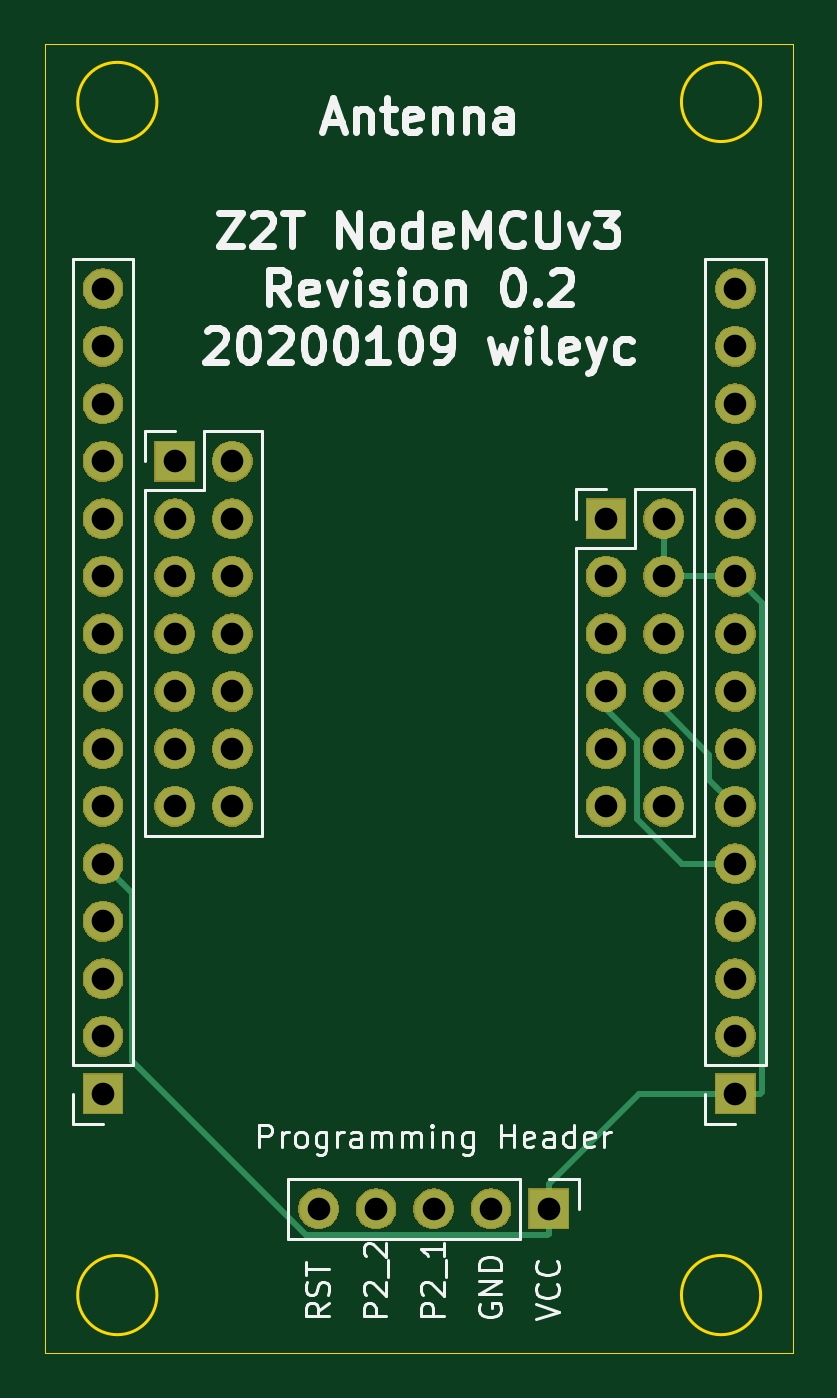
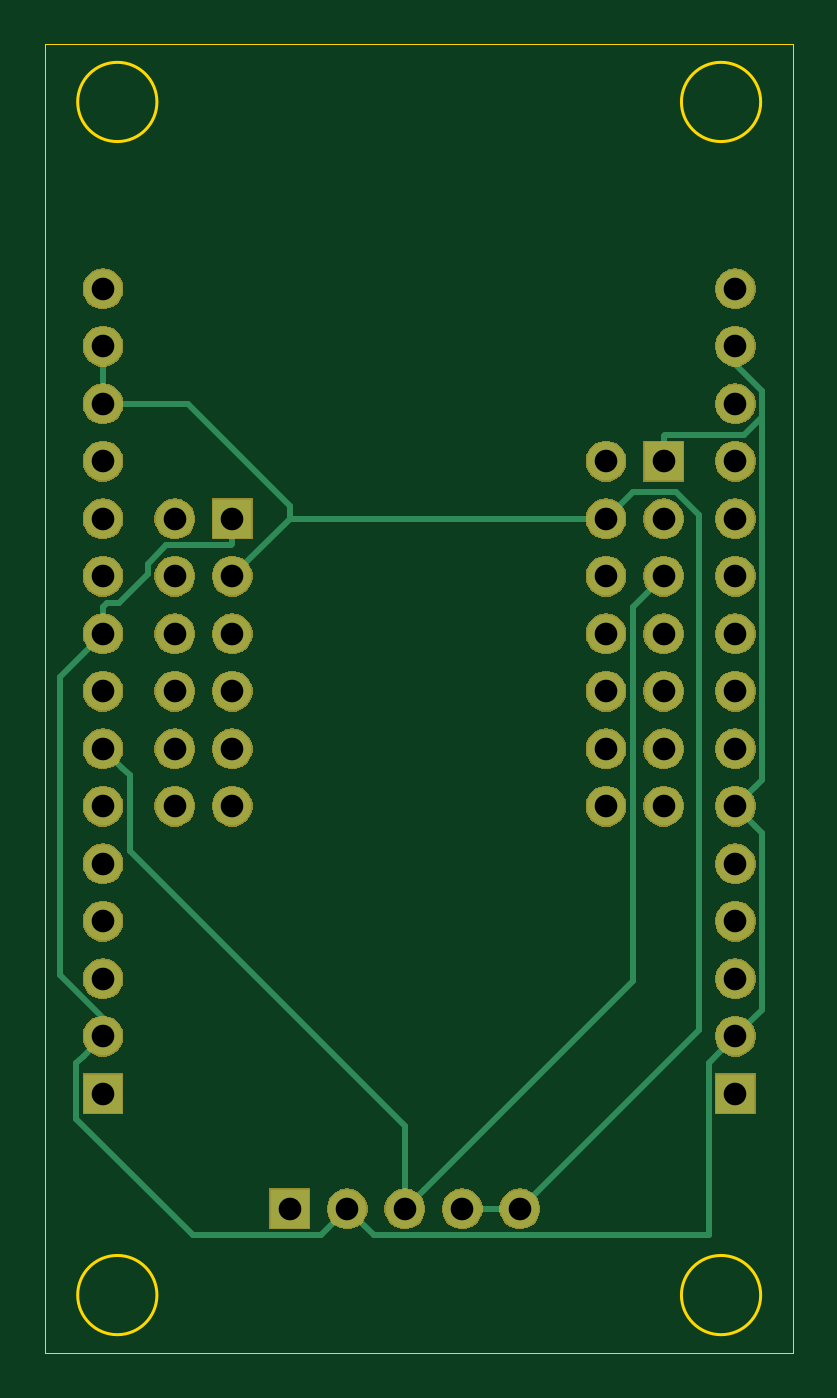
Circuit board: 10 layer files. Board 33.0 x 57.8 mm.
- bottom_mask: Zigbee2MQTT-B_Mask.gbs (54259 bytes)
- paste: Zigbee2MQTT-B_Paste.gbp (505 bytes)
- bottom_silk: Zigbee2MQTT-B_SilkS.gbo (506 bytes)
- bottom_copper: Zigbee2MQTT-Bottom.gbl (5268 bytes)
- outline: Zigbee2MQTT-Edge_Cuts.gm1 (1024 bytes)
- top_mask: Zigbee2MQTT-F_Mask.gts (54259 bytes)
- paste: Zigbee2MQTT-F_Paste.gtp (505 bytes)
- top_silk: Zigbee2MQTT-F_SilkS.gto (24652 bytes)
- drill: Zigbee2MQTT-PTH.drl (971 bytes)
- top_copper: Zigbee2MQTT-Top.gtl (3705 bytes)

=== bottom_mask: Zigbee2MQTT-B_Mask.gbs (54259 bytes, source omitted) ===
=== paste: Zigbee2MQTT-B_Paste.gbp ===
G04 #@! TF.GenerationSoftware,KiCad,Pcbnew,(5.1.5-0-10_14)*
G04 #@! TF.CreationDate,2020-01-09T22:03:08+09:00*
G04 #@! TF.ProjectId,Zigbee2MQTT,5a696762-6565-4324-9d51-54542e6b6963,rev?*
G04 #@! TF.SameCoordinates,Original*
G04 #@! TF.FileFunction,Paste,Bot*
G04 #@! TF.FilePolarity,Positive*
%FSLAX46Y46*%
G04 Gerber Fmt 4.6, Leading zero omitted, Abs format (unit mm)*
G04 Created by KiCad (PCBNEW (5.1.5-0-10_14)) date 2020-01-09 22:03:08*
%MOMM*%
%LPD*%
G04 APERTURE LIST*
G04 APERTURE END LIST*
M02*

=== bottom_silk: Zigbee2MQTT-B_SilkS.gbo ===
G04 #@! TF.GenerationSoftware,KiCad,Pcbnew,(5.1.5-0-10_14)*
G04 #@! TF.CreationDate,2020-01-09T22:03:08+09:00*
G04 #@! TF.ProjectId,Zigbee2MQTT,5a696762-6565-4324-9d51-54542e6b6963,rev?*
G04 #@! TF.SameCoordinates,Original*
G04 #@! TF.FileFunction,Legend,Bot*
G04 #@! TF.FilePolarity,Positive*
%FSLAX46Y46*%
G04 Gerber Fmt 4.6, Leading zero omitted, Abs format (unit mm)*
G04 Created by KiCad (PCBNEW (5.1.5-0-10_14)) date 2020-01-09 22:03:08*
%MOMM*%
%LPD*%
G04 APERTURE LIST*
G04 APERTURE END LIST*
M02*

=== bottom_copper: Zigbee2MQTT-Bottom.gbl ===
G04 #@! TF.GenerationSoftware,KiCad,Pcbnew,(5.1.5-0-10_14)*
G04 #@! TF.CreationDate,2020-01-09T22:03:08+09:00*
G04 #@! TF.ProjectId,Zigbee2MQTT,5a696762-6565-4324-9d51-54542e6b6963,rev?*
G04 #@! TF.SameCoordinates,Original*
G04 #@! TF.FileFunction,Copper,L2,Bot*
G04 #@! TF.FilePolarity,Positive*
%FSLAX46Y46*%
G04 Gerber Fmt 4.6, Leading zero omitted, Abs format (unit mm)*
G04 Created by KiCad (PCBNEW (5.1.5-0-10_14)) date 2020-01-09 22:03:08*
%MOMM*%
%LPD*%
G04 APERTURE LIST*
%ADD10O,1.700000X1.700000*%
%ADD11R,1.700000X1.700000*%
%ADD12C,0.250000*%
G04 APERTURE END LIST*
D10*
X151130000Y-96520000D03*
X148590000Y-96520000D03*
X151130000Y-93980000D03*
X148590000Y-93980000D03*
X151130000Y-91440000D03*
X148590000Y-91440000D03*
X151130000Y-88900000D03*
X148590000Y-88900000D03*
X151130000Y-86360000D03*
X148590000Y-86360000D03*
X151130000Y-83820000D03*
D11*
X148590000Y-83820000D03*
D10*
X154305000Y-73660000D03*
X154305000Y-76200000D03*
X154305000Y-78740000D03*
X154305000Y-81280000D03*
X154305000Y-83820000D03*
X154305000Y-86360000D03*
X154305000Y-88900000D03*
X154305000Y-91440000D03*
X154305000Y-93980000D03*
X154305000Y-96520000D03*
X154305000Y-99060000D03*
X154305000Y-101600000D03*
X154305000Y-104140000D03*
X154305000Y-106680000D03*
D11*
X154305000Y-109220000D03*
D10*
X135890000Y-114300000D03*
X138430000Y-114300000D03*
X140970000Y-114300000D03*
X143510000Y-114300000D03*
D11*
X146050000Y-114300000D03*
D10*
X132080000Y-96520000D03*
X129540000Y-96520000D03*
X132080000Y-93980000D03*
X129540000Y-93980000D03*
X132080000Y-91440000D03*
X129540000Y-91440000D03*
X132080000Y-88900000D03*
X129540000Y-88900000D03*
X132080000Y-86360000D03*
X129540000Y-86360000D03*
X132080000Y-83820000D03*
X129540000Y-83820000D03*
X132080000Y-81280000D03*
D11*
X129540000Y-81280000D03*
D10*
X126365000Y-73660000D03*
X126365000Y-76200000D03*
X126365000Y-78740000D03*
X126365000Y-81280000D03*
X126365000Y-83820000D03*
X126365000Y-86360000D03*
X126365000Y-88900000D03*
X126365000Y-91440000D03*
X126365000Y-93980000D03*
X126365000Y-96520000D03*
X126365000Y-99060000D03*
X126365000Y-101600000D03*
X126365000Y-104140000D03*
X126365000Y-106680000D03*
D11*
X126365000Y-109220000D03*
D12*
X135890000Y-114300000D02*
X138430000Y-114300000D01*
X146050000Y-83820000D02*
X148590000Y-86360000D01*
X132080000Y-83820000D02*
X146050000Y-83820000D01*
X153102919Y-78740000D02*
X154305000Y-78740000D01*
X150562919Y-78740000D02*
X153102919Y-78740000D01*
X146050000Y-83252919D02*
X150562919Y-78740000D01*
X146050000Y-83820000D02*
X146050000Y-83252919D01*
X154305000Y-78740000D02*
X154305000Y-76200000D01*
X128975999Y-82644999D02*
X127990011Y-83630987D01*
X130904999Y-82644999D02*
X128975999Y-82644999D01*
X132080000Y-83820000D02*
X130904999Y-82644999D01*
X127990011Y-106400011D02*
X135890000Y-114300000D01*
X127990011Y-83630987D02*
X127990011Y-106400011D01*
X129540000Y-81280000D02*
X129540000Y-80479002D01*
X127540001Y-107855001D02*
X127540001Y-115475001D01*
X126365000Y-106680000D02*
X127540001Y-107855001D01*
X142334999Y-115475001D02*
X143510000Y-114300000D01*
X127540001Y-115475001D02*
X142334999Y-115475001D01*
X155154999Y-107529999D02*
X154305000Y-106680000D01*
X155480001Y-107855001D02*
X155154999Y-107529999D01*
X155480001Y-110330001D02*
X155480001Y-107855001D01*
X144685001Y-115475001D02*
X150335001Y-115475001D01*
X150335001Y-115475001D02*
X155480001Y-110330001D01*
X143510000Y-114300000D02*
X144685001Y-115475001D01*
X154305000Y-105879002D02*
X156210000Y-103974002D01*
X154305000Y-106680000D02*
X154305000Y-105879002D01*
X156210000Y-90805000D02*
X154305000Y-88900000D01*
X156210000Y-103974002D02*
X156210000Y-90805000D01*
X125515001Y-97369999D02*
X126365000Y-96520000D01*
X125189999Y-105504999D02*
X125189999Y-97695001D01*
X125189999Y-97695001D02*
X125515001Y-97369999D01*
X126365000Y-106680000D02*
X125189999Y-105504999D01*
X125515001Y-95670001D02*
X126365000Y-96520000D01*
X125189999Y-78175999D02*
X125189999Y-95344999D01*
X125189999Y-95344999D02*
X125515001Y-95670001D01*
X129540000Y-80180000D02*
X129540000Y-81280000D01*
X129464999Y-80104999D02*
X129540000Y-80180000D01*
X125990997Y-80104999D02*
X129464999Y-80104999D01*
X125189999Y-79304001D02*
X125990997Y-80104999D01*
X126365000Y-77000998D02*
X125189999Y-78175999D01*
X125189999Y-78175999D02*
X125189999Y-79304001D01*
X126365000Y-76200000D02*
X126365000Y-77000998D01*
X148590000Y-84920000D02*
X148590000Y-83820000D01*
X151504003Y-84995001D02*
X148665001Y-84995001D01*
X148665001Y-84995001D02*
X148590000Y-84920000D01*
X152305001Y-86265001D02*
X152305001Y-85795999D01*
X154142082Y-87535001D02*
X153575001Y-87535001D01*
X152305001Y-85795999D02*
X151504003Y-84995001D01*
X153575001Y-87535001D02*
X152305001Y-86265001D01*
X154305000Y-87697919D02*
X154142082Y-87535001D01*
X154305000Y-88900000D02*
X154305000Y-87697919D01*
X129540000Y-86360000D02*
X129540000Y-86995000D01*
X153455001Y-94829999D02*
X154305000Y-93980000D01*
X153129999Y-98495999D02*
X153129999Y-95155001D01*
X153129999Y-95155001D02*
X153455001Y-94829999D01*
X140970000Y-110655998D02*
X153129999Y-98495999D01*
X140970000Y-114300000D02*
X140970000Y-110655998D01*
X140120001Y-113450001D02*
X140970000Y-114300000D01*
X130904999Y-104234999D02*
X140120001Y-113450001D01*
X130904999Y-87724999D02*
X130904999Y-104234999D01*
X129540000Y-86360000D02*
X130904999Y-87724999D01*
M02*

=== outline: Zigbee2MQTT-Edge_Cuts.gm1 ===
G04 #@! TF.GenerationSoftware,KiCad,Pcbnew,(5.1.5-0-10_14)*
G04 #@! TF.CreationDate,2020-01-09T22:03:08+09:00*
G04 #@! TF.ProjectId,Zigbee2MQTT,5a696762-6565-4324-9d51-54542e6b6963,rev?*
G04 #@! TF.SameCoordinates,Original*
G04 #@! TF.FileFunction,Profile,NP*
%FSLAX46Y46*%
G04 Gerber Fmt 4.6, Leading zero omitted, Abs format (unit mm)*
G04 Created by KiCad (PCBNEW (5.1.5-0-10_14)) date 2020-01-09 22:03:08*
%MOMM*%
%LPD*%
G04 APERTURE LIST*
%ADD10C,0.120000*%
%ADD11C,0.050000*%
G04 APERTURE END LIST*
D10*
X155420000Y-118110000D02*
G75*
G03X155420000Y-118110000I-1750000J0D01*
G01*
X128750000Y-118110000D02*
G75*
G03X128750000Y-118110000I-1750000J0D01*
G01*
X128750000Y-65405000D02*
G75*
G03X128750000Y-65405000I-1750000J0D01*
G01*
X155420000Y-65405000D02*
G75*
G03X155420000Y-65405000I-1750000J0D01*
G01*
D11*
X123825000Y-62865000D02*
X123825000Y-120650000D01*
X156845000Y-120650000D02*
X123825000Y-120650000D01*
X156845000Y-62865000D02*
X156845000Y-120650000D01*
X123825000Y-62865000D02*
X156845000Y-62865000D01*
M02*

=== top_mask: Zigbee2MQTT-F_Mask.gts (54259 bytes, source omitted) ===
=== paste: Zigbee2MQTT-F_Paste.gtp ===
G04 #@! TF.GenerationSoftware,KiCad,Pcbnew,(5.1.5-0-10_14)*
G04 #@! TF.CreationDate,2020-01-09T22:03:08+09:00*
G04 #@! TF.ProjectId,Zigbee2MQTT,5a696762-6565-4324-9d51-54542e6b6963,rev?*
G04 #@! TF.SameCoordinates,Original*
G04 #@! TF.FileFunction,Paste,Top*
G04 #@! TF.FilePolarity,Positive*
%FSLAX46Y46*%
G04 Gerber Fmt 4.6, Leading zero omitted, Abs format (unit mm)*
G04 Created by KiCad (PCBNEW (5.1.5-0-10_14)) date 2020-01-09 22:03:08*
%MOMM*%
%LPD*%
G04 APERTURE LIST*
G04 APERTURE END LIST*
M02*

=== top_silk: Zigbee2MQTT-F_SilkS.gto (24652 bytes, source omitted) ===
=== drill: Zigbee2MQTT-PTH.drl ===
M48
METRIC,TZ
T1C1.000
%
G90
G05
T1
X129540Y-81280
X129540Y-83820
X129540Y-86360
X129540Y-88900
X129540Y-91440
X129540Y-93980
X129540Y-96520
X132080Y-81280
X132080Y-83820
X132080Y-86360
X132080Y-88900
X132080Y-91440
X132080Y-93980
X132080Y-96520
X154305Y-73660
X154305Y-76200
X154305Y-78740
X154305Y-81280
X154305Y-83820
X154305Y-86360
X154305Y-88900
X154305Y-91440
X154305Y-93980
X154305Y-96520
X154305Y-99060
X154305Y-101600
X154305Y-104140
X154305Y-106680
X154305Y-109220
X126365Y-73660
X126365Y-76200
X126365Y-78740
X126365Y-81280
X126365Y-83820
X126365Y-86360
X126365Y-88900
X126365Y-91440
X126365Y-93980
X126365Y-96520
X126365Y-99060
X126365Y-101600
X126365Y-104140
X126365Y-106680
X126365Y-109220
X135890Y-114300
X138430Y-114300
X140970Y-114300
X143510Y-114300
X146050Y-114300
X148590Y-83820
X148590Y-86360
X148590Y-88900
X148590Y-91440
X148590Y-93980
X148590Y-96520
X151130Y-83820
X151130Y-86360
X151130Y-88900
X151130Y-91440
X151130Y-93980
X151130Y-96520
T0
M30

=== top_copper: Zigbee2MQTT-Top.gtl ===
G04 #@! TF.GenerationSoftware,KiCad,Pcbnew,(5.1.5-0-10_14)*
G04 #@! TF.CreationDate,2020-01-09T22:03:08+09:00*
G04 #@! TF.ProjectId,Zigbee2MQTT,5a696762-6565-4324-9d51-54542e6b6963,rev?*
G04 #@! TF.SameCoordinates,Original*
G04 #@! TF.FileFunction,Copper,L1,Top*
G04 #@! TF.FilePolarity,Positive*
%FSLAX46Y46*%
G04 Gerber Fmt 4.6, Leading zero omitted, Abs format (unit mm)*
G04 Created by KiCad (PCBNEW (5.1.5-0-10_14)) date 2020-01-09 22:03:08*
%MOMM*%
%LPD*%
G04 APERTURE LIST*
%ADD10O,1.700000X1.700000*%
%ADD11R,1.700000X1.700000*%
%ADD12C,0.250000*%
G04 APERTURE END LIST*
D10*
X151130000Y-96520000D03*
X148590000Y-96520000D03*
X151130000Y-93980000D03*
X148590000Y-93980000D03*
X151130000Y-91440000D03*
X148590000Y-91440000D03*
X151130000Y-88900000D03*
X148590000Y-88900000D03*
X151130000Y-86360000D03*
X148590000Y-86360000D03*
X151130000Y-83820000D03*
D11*
X148590000Y-83820000D03*
D10*
X154305000Y-73660000D03*
X154305000Y-76200000D03*
X154305000Y-78740000D03*
X154305000Y-81280000D03*
X154305000Y-83820000D03*
X154305000Y-86360000D03*
X154305000Y-88900000D03*
X154305000Y-91440000D03*
X154305000Y-93980000D03*
X154305000Y-96520000D03*
X154305000Y-99060000D03*
X154305000Y-101600000D03*
X154305000Y-104140000D03*
X154305000Y-106680000D03*
D11*
X154305000Y-109220000D03*
D10*
X135890000Y-114300000D03*
X138430000Y-114300000D03*
X140970000Y-114300000D03*
X143510000Y-114300000D03*
D11*
X146050000Y-114300000D03*
D10*
X132080000Y-96520000D03*
X129540000Y-96520000D03*
X132080000Y-93980000D03*
X129540000Y-93980000D03*
X132080000Y-91440000D03*
X129540000Y-91440000D03*
X132080000Y-88900000D03*
X129540000Y-88900000D03*
X132080000Y-86360000D03*
X129540000Y-86360000D03*
X132080000Y-83820000D03*
X129540000Y-83820000D03*
X132080000Y-81280000D03*
D11*
X129540000Y-81280000D03*
D10*
X126365000Y-73660000D03*
X126365000Y-76200000D03*
X126365000Y-78740000D03*
X126365000Y-81280000D03*
X126365000Y-83820000D03*
X126365000Y-86360000D03*
X126365000Y-88900000D03*
X126365000Y-91440000D03*
X126365000Y-93980000D03*
X126365000Y-96520000D03*
X126365000Y-99060000D03*
X126365000Y-101600000D03*
X126365000Y-104140000D03*
X126365000Y-106680000D03*
D11*
X126365000Y-109220000D03*
D12*
X153455001Y-95670001D02*
X154305000Y-96520000D01*
X153129999Y-94240997D02*
X153129999Y-95344999D01*
X153129999Y-95344999D02*
X153455001Y-95670001D01*
X151130000Y-92240998D02*
X153129999Y-94240997D01*
X151130000Y-91440000D02*
X151130000Y-92240998D01*
X153102919Y-99060000D02*
X154305000Y-99060000D01*
X151930998Y-99060000D02*
X153102919Y-99060000D01*
X149954999Y-97084001D02*
X151930998Y-99060000D01*
X149954999Y-93605997D02*
X149954999Y-97084001D01*
X148590000Y-92240998D02*
X149954999Y-93605997D01*
X148590000Y-91440000D02*
X148590000Y-92240998D01*
X154940000Y-109050000D02*
X154770000Y-109220000D01*
X154770000Y-109220000D02*
X153670000Y-109220000D01*
X153670000Y-109220000D02*
X154940000Y-109220000D01*
X151130000Y-83820000D02*
X151130000Y-86360000D01*
X151130000Y-86360000D02*
X154305000Y-86360000D01*
X155480001Y-109144999D02*
X155405000Y-109220000D01*
X155480001Y-87535001D02*
X155480001Y-109144999D01*
X155405000Y-109220000D02*
X154305000Y-109220000D01*
X154305000Y-86360000D02*
X155480001Y-87535001D01*
X146050000Y-113200000D02*
X146050000Y-114300000D01*
X150030000Y-109220000D02*
X146050000Y-113200000D01*
X154305000Y-109220000D02*
X150030000Y-109220000D01*
X127214999Y-99909999D02*
X126365000Y-99060000D01*
X127635000Y-100330000D02*
X127214999Y-99909999D01*
X127635000Y-107784002D02*
X127635000Y-100330000D01*
X135325999Y-115475001D02*
X127635000Y-107784002D01*
X145974999Y-115475001D02*
X135325999Y-115475001D01*
X146050000Y-115400000D02*
X145974999Y-115475001D01*
X146050000Y-114300000D02*
X146050000Y-115400000D01*
M02*

